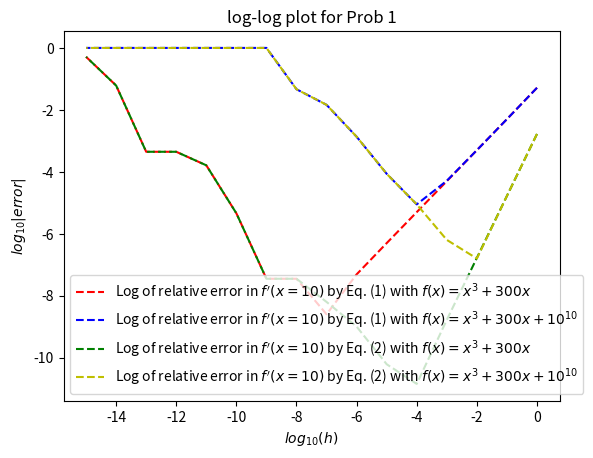

Reproduce this figure in Python.
#H1
#TEJAS ADVAIT (TA275)

#PROB 1

from math import *
import matplotlib.pyplot as plt
def f1(x):
    return x**3 + 300.0*x

def f2(x):
    return x**3 + 300.0*x + 10**10

def df1(x,h,f):
    a = f(x+h) - f(x)
    return a/h

def df2(x,h,f):
    a = f(x+h) - f(x-h)
    return a/(2*h)

Gnd_truth = 600

rerrorsf11 = []
rerrorsf21 = []
rerrorsf12 = []
rerrorsf22 = []


logerrorsf11 = []
logerrorsf21 = []
logerrorsf12 = []
logerrorsf22 = []
H = []

fil1 = open("p1error.txt", "w")
fil2 = open("p1logerror.txt", "w")

header1 = "h" + ";" + "Error by Eq1 in f1" + ";" + "Error by Eq1 in f2" + ";" + "Error by Eq2 in f1" + ";" + "Error by Eq2 in f2" +"\n"
header2 = "h" + ";" + "Log Error by Eq1 in f1" + ";" + "Log Error by Eq1 in f2" + ";" + "Log Error by Eq2 in f1" + ";" + "Log Error by Eq2 in f2" +"\n"
fil1.write(header1)
fil2.write(header1)

for i in range(0,16):
    h = 10**(-1*i)
    H.append(-1*i)
    errf11 = (df1(10,h,f1) - Gnd_truth)/Gnd_truth
    errf21 = (df1(10,h,f2) - Gnd_truth)/Gnd_truth
    errf12 = (df2(10,h,f1) - Gnd_truth)/Gnd_truth
    errf22 = (df2(10,h,f2) - Gnd_truth)/Gnd_truth

    lerrf11 = log(fabs(errf11),10)
    lerrf21 = log(fabs(errf21),10)
    lerrf12 = log(fabs(errf12),10)
    lerrf22 = log(fabs(errf22),10)
    
    rerrorsf11.append(errf11)
    rerrorsf21.append(errf21)
    rerrorsf12.append(errf12)
    rerrorsf22.append(errf22)

    logerrorsf11.append(lerrf11)
    logerrorsf21.append(lerrf21)
    logerrorsf12.append(lerrf12)
    logerrorsf22.append(lerrf22)

    s1 = "10^-"+str(i)+";"+str(errf11)+";"+str(errf21)+";"+str(errf12)+";"+str(errf22)+"\n"
    s2 = "10^-"+str(i)+";"+str(lerrf11)+";"+str(lerrf21)+";"+str(lerrf12)+";"+str(lerrf22)+"\n"
    fil1.write(s1)
    fil2.write(s2)

fil1.close()
fil2.close()


plt.figure(1)
plt.plot(H,logerrorsf11, 'r--', label = "Log of relative error in " + r"$f'(x=10)$" + " by Eq. (1) with " + r"$f(x) = x^3 + 300x$")
plt.plot(H, logerrorsf21, 'b--', label = "Log of relative error in " + r"$f'(x=10)$" + " by Eq. (1) with " + r"$f(x) = x^3 + 300x + 10^{10}$")
plt.plot(H, logerrorsf12, 'g--', label = "Log of relative error in " + r"$f'(x=10)$" + " by Eq. (2) with " + r"$f(x) = x^3 + 300x$")
plt.plot(H,logerrorsf22, 'y--', label = "Log of relative error in " + r"$f'(x=10)$" + " by Eq. (2) with " + r"$f(x) = x^3 + 300x + 10^{10}$")
plt.ylabel(r'$log_{10}|error|$')
plt.xlabel(r'$log_{10}(h)$')
plt.title("log-log plot for Prob 1")
plt.legend()
plt.show()


#PROB 2
def f3(x):
    return x**3

def df3(x,h,f):
    return df1(x,h,f)

def df4(x,h,f):
    return df1(x,2*h,f)

def df5(x,h,f):
    a = (-0.5/h)*f(x+2*h)
    b = (-1.5/h)*f(x)
    c = (2/h)*f(x+h)
    return a+b+c

def rerr3(x,h,f,ground_truth):
    return (df3(x,h,f) - ground_truth)/ground_truth

def rerr4(x,h,f,ground_truth):
    return (df4(x,h,f)-ground_truth)/ground_truth

def rerr5(x,h,f,ground_truth):
    return (df5(x,h,f)-ground_truth)/ground_truth

def R6(x,h,f,ground_truth):
    try:
        return rerr4(x,h,f,ground_truth)/rerr3(x,h,f,ground_truth)
    except:
        nan

def R7(x,h,f):
    try:
        num = df3(x,4*h,f) - df3(x,2*h,f)
        den = df3(x,2*h,f) - df3(x,h,f)
        return num/den
    except:
        nan
rerrors3 = []
rerrors4 = []
rerrors5 = []
n6 = []
n7 = []
H2 = []

fil3 = open("p2table.txt", "w")
header3 = "h" + ";" + "Error by Eq1 in f3" + ";" + "Error by Eq4 in f3" + ";" + "Error by Eq5 in f3" + ";" + "n by Eq6" + ";" +"n by Eq7"+"\n"
fil3.write(header3)
for i in range (4, 41):
    H.append(-1*i)
    h = 2**(-1*i)
    rerrors3.append(rerr3(1,h,f3,3))
    rerrors4.append(rerr4(1,h,f3,3))
    rerrors5.append(rerr5(1,h,f3,3))
    n6.append(R6(1,h,f3,3))
    n7.append(R7(1,h,f3))

    s = "2^-"+str(i)+";"+str(rerrors3[i-4])+";"+str(rerrors4[i-4])+";"+str(rerrors5[i-4])+";"+str(n6[i-4])+";"+str(n7[i-4])+"\n"
    fil3.write(s)

fil3.close()
